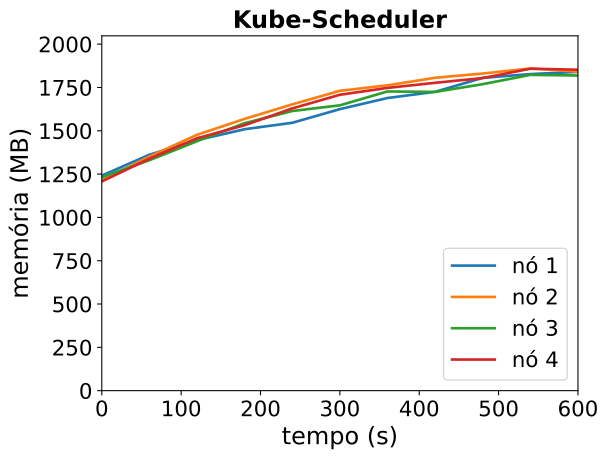

The file beside this chart, header and first rows:
timestamp, ppgcc-m02_pod_amount, ppgcc-m02_memory, ppgcc-m02_cpu, ppgcc-m03_pod_amount, ppgcc-m03_memory, ppgcc-m03_cpu, ppgcc-m04_pod_amount, ppgcc-m04_memory, ppgcc-m04_cpu, ppgcc-m05_pod_amount, ppgcc-m05_memory, ppgcc-m05_cpu
0, 10, 1271076, 226854341, 10, 1243840, 205149632, 10, 1261812, 200068157, 10, 1236644, 226698237
60, 10, 1394628, 369308991, 10, 1383892, 398391500, 10, 1362132, 306562878, 10, 1371152, 362054326
120, 10, 1480824, 482897186, 10, 1512460, 602543497, 10, 1474596, 413547858, 10, 1491932, 514531739
180, 10, 1545372, 680596506, 10, 1606576, 669435608, 10, 1580988, 535469040, 10, 1569020, 647955919
240, 10, 1583256, 648727101, 10, 1692244, 875364001, 10, 1652928, 687926033, 10, 1668284, 870659685
300, 10, 1664040, 839779258, 10, 1772368, 991166732, 10, 1686588, 720551083, 10, 1748936, 1039223848
360, 10, 1729776, 904387336, 10, 1804840, 1112268488, 10, 1768560, 871267153, 10, 1789592, 1122655971
420, 10, 1766340, 1030149901, 10, 1849276, 1209350325, 10, 1765656, 914803594, 10, 1819556, 1217491583
480, 10, 1848840, 1171894258, 10, 1874540, 1342316645, 10, 1811592, 979145178, 10, 1847628, 1336733620
540, 10, 1871016, 1256360898, 10, 1904152, 1451743045, 10, 1866452, 1158186566, 10, 1902960, 1403872681
600, 10, 1884120, 1356242331, 10, 1885768, 1582291849, 10, 1862852, 1197488563, 10, 1896872, 1445022835
